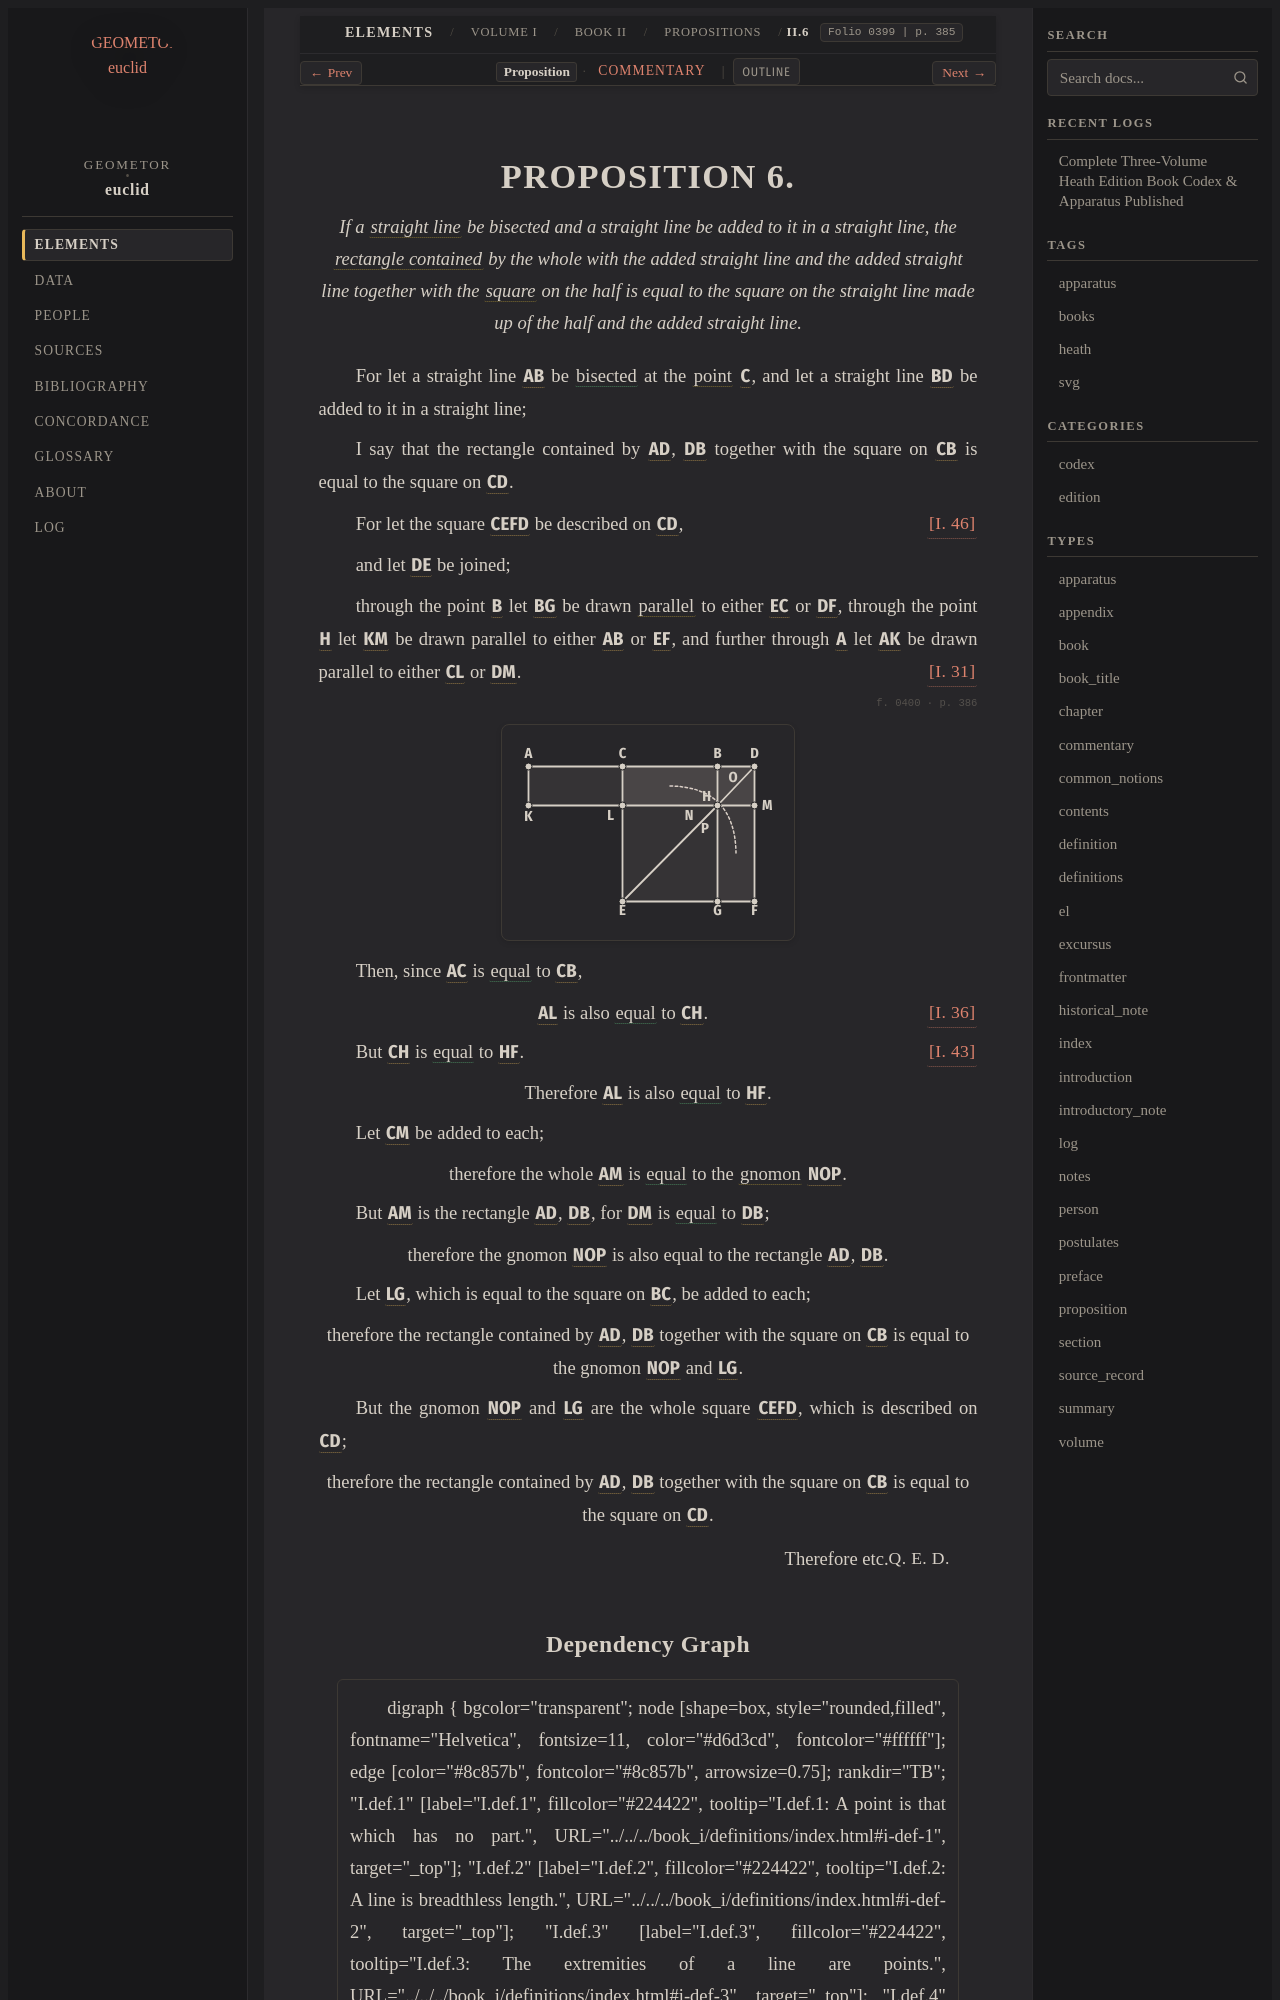

repository: geometor/euclid · page: heath/volume_I/book_ii/propositions/06/index.html · generator: sphinx

:canonical_id: II.6
:volume: I
:book: II
:proposition: 6
:type: proposition
:title: Proposition II.6
:folios: 0399, 0400
:folio: 0399
:page: 385
:pages: 385, 386
:dependencies: I.def.4, I.def.22, I.31, I.36, I.43, I.46, II.def.1, II.def.2

.. _II.6:

.. folio:: 0399
   :page: 385

PROPOSITION 6.
==============

.. enunciation::

   If a :term:`straight line <straight-line>` be bisected and a straight line be added to it in a straight line, the :term:`rectangle contained <contained-rectangle>` by the whole with the added straight line and the added straight line together with the :term:`square <square>` on the half is equal to the square on the straight line made up of the half and the added straight line.

For let a straight line :g:`AB <0400.g1:/ A B />` be :eq:`bisected <0400.g1:/ A C / = 0400.g1:/ C B />` at the :term:`point <point>` :g:`C <0400.g1:C>`, and let a straight line :g:`BD <0400.g1:/ B D />` be added to it in a straight line;

I say that the rectangle contained by :g:`AD <0400.g1:/ A D />`, :g:`DB <0400.g1:/ D B />` together with the square on :g:`CB <0400.g1:/ C B />` is equal to the square on :g:`CD <0400.g1:/ C D />`.

For let the square :g:`CEFD <0400.g1:< C E F D >>` be described on :g:`CD <0400.g1:/ C D />`, :just:`[I. 46] <I.46>`

and let :g:`DE <0400.g1:/ D E />` be joined;

through the point :g:`B <0400.g1:B>` let :g:`BG <0400.g1:/ B G />` be drawn :term:`parallel <parallel-straight-lines>` to either :g:`EC <0400.g1:/ E C />` or :g:`DF <0400.g1:/ D F />`,
through the point :g:`H <0400.g1:H>` let :g:`KM <0400.g1:/ K M />` be drawn parallel to either :g:`AB <0400.g1:/ A B />` or :g:`EF <0400.g1:/ E F />`, and further through :g:`A <0400.g1:A>` let :g:`AK <0400.g1:/ A K />` be drawn parallel to either :g:`CL <0400.g1:/ C L />` or :g:`DM <0400.g1:/ D M />`. :just:`[I. 31] <I.31>`

.. _folio-i-0400:

.. folio:: 0400
   :page: 386

.. picture:: 0400.g1.svg
   :alt: Diagram

Then, since :g:`AC <0400.g1:/ A C />` is :eq:`equal <0400.g1:/ A C / = 0400.g1:/ C B />` to :g:`CB <0400.g1:/ C B />`,

.. assertion:: [I. 36] <I.36>

   :g:`AL <0400.g1:< A L >>` is also :eq:`equal <0400.g1:< A L > = 0400.g1:< C H >>` to :g:`CH <0400.g1:< C H >>`.

But :g:`CH <0400.g1:< C H >>` is :eq:`equal <0400.g1:< C H > = 0400.g1:< H F >>` to :g:`HF <0400.g1:< H F >>`. :just:`[I. 43] <I.43>`

.. assertion::

   Therefore :g:`AL <0400.g1:< A L >>` is also :eq:`equal <0400.g1:< A L > = 0400.g1:< H F >>` to :g:`HF <0400.g1:< H F >>`.

Let :g:`CM <0400.g1:< C M >>` be added to each;

.. assertion::

   therefore the whole :g:`AM <0400.g1:< A M >>` is :eq:`equal <0400.g1:< A M > = 0400.g1:< N O P >>` to the :term:`gnomon <gnomon>` :g:`NOP <0400.g1:< N O P >>`.

But :g:`AM <0400.g1:< A M >>` is the rectangle :g:`AD <0400.g1:/ A D />`, :g:`DB <0400.g1:/ D B />`, for :g:`DM <0400.g1:/ D M />` is :eq:`equal <0400.g1:/ D M / = 0400.g1:/ D B />` to :g:`DB <0400.g1:/ D B />`;

.. assertion::

   therefore the gnomon :g:`NOP <0400.g1:< N O P >>` is also equal to the rectangle :g:`AD <0400.g1:/ A D />`, :g:`DB <0400.g1:/ D B />`.

Let :g:`LG <0400.g1:< L G >>`, which is equal to the square on :g:`BC <0400.g1:/ B C />`, be added to each;

.. assertion::

   therefore the rectangle contained by :g:`AD <0400.g1:/ A D />`, :g:`DB <0400.g1:/ D B />` together with the square on :g:`CB <0400.g1:/ C B />` is equal to the gnomon :g:`NOP <0400.g1:< N O P >>` and :g:`LG <0400.g1:< L G >>`.

But the gnomon :g:`NOP <0400.g1:< N O P >>` and :g:`LG <0400.g1:< L G >>` are the whole square :g:`CEFD <0400.g1:< C E F D >>`, which is described on :g:`CD <0400.g1:/ C D />`;

.. assertion::

   therefore the rectangle contained by :g:`AD <0400.g1:/ A D />`, :g:`DB <0400.g1:/ D B />` together with the square on :g:`CB <0400.g1:/ C B />` is equal to the square on :g:`CD <0400.g1:/ C D />`.

.. qed::

   Therefore etc. :just:`Q. E. D.`
